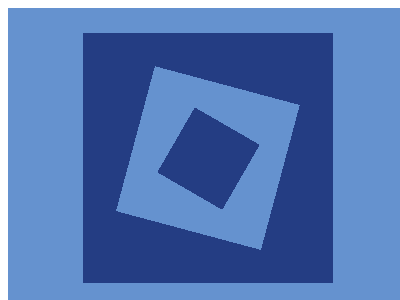

Write the HTML and CSS that draws this image.

<container style="display: block; position: relative; width: 400px; height: 300px; overflow: hidden;">
    <div></div>
    <style>
        container {
            background: #6592CF
        }
        div {
            margin: 25 auto;
            width: 250;
            height: 250;
            background: 
            linear-gradient(105deg, #243D83 78px, transparent 1% 228px, #243D83 228px),
            linear-gradient(15deg, #243D83 78px, transparent 1% 228px, #243D83 228px),
            linear-gradient(120deg, #6592CF 134px, transparent 1% 209px, #6592CF 209px),
            linear-gradient(30deg, #6592CF 133px, transparent 1% 208px, #6592CF 208px),
            #243D83
        }
    </style>
</container>